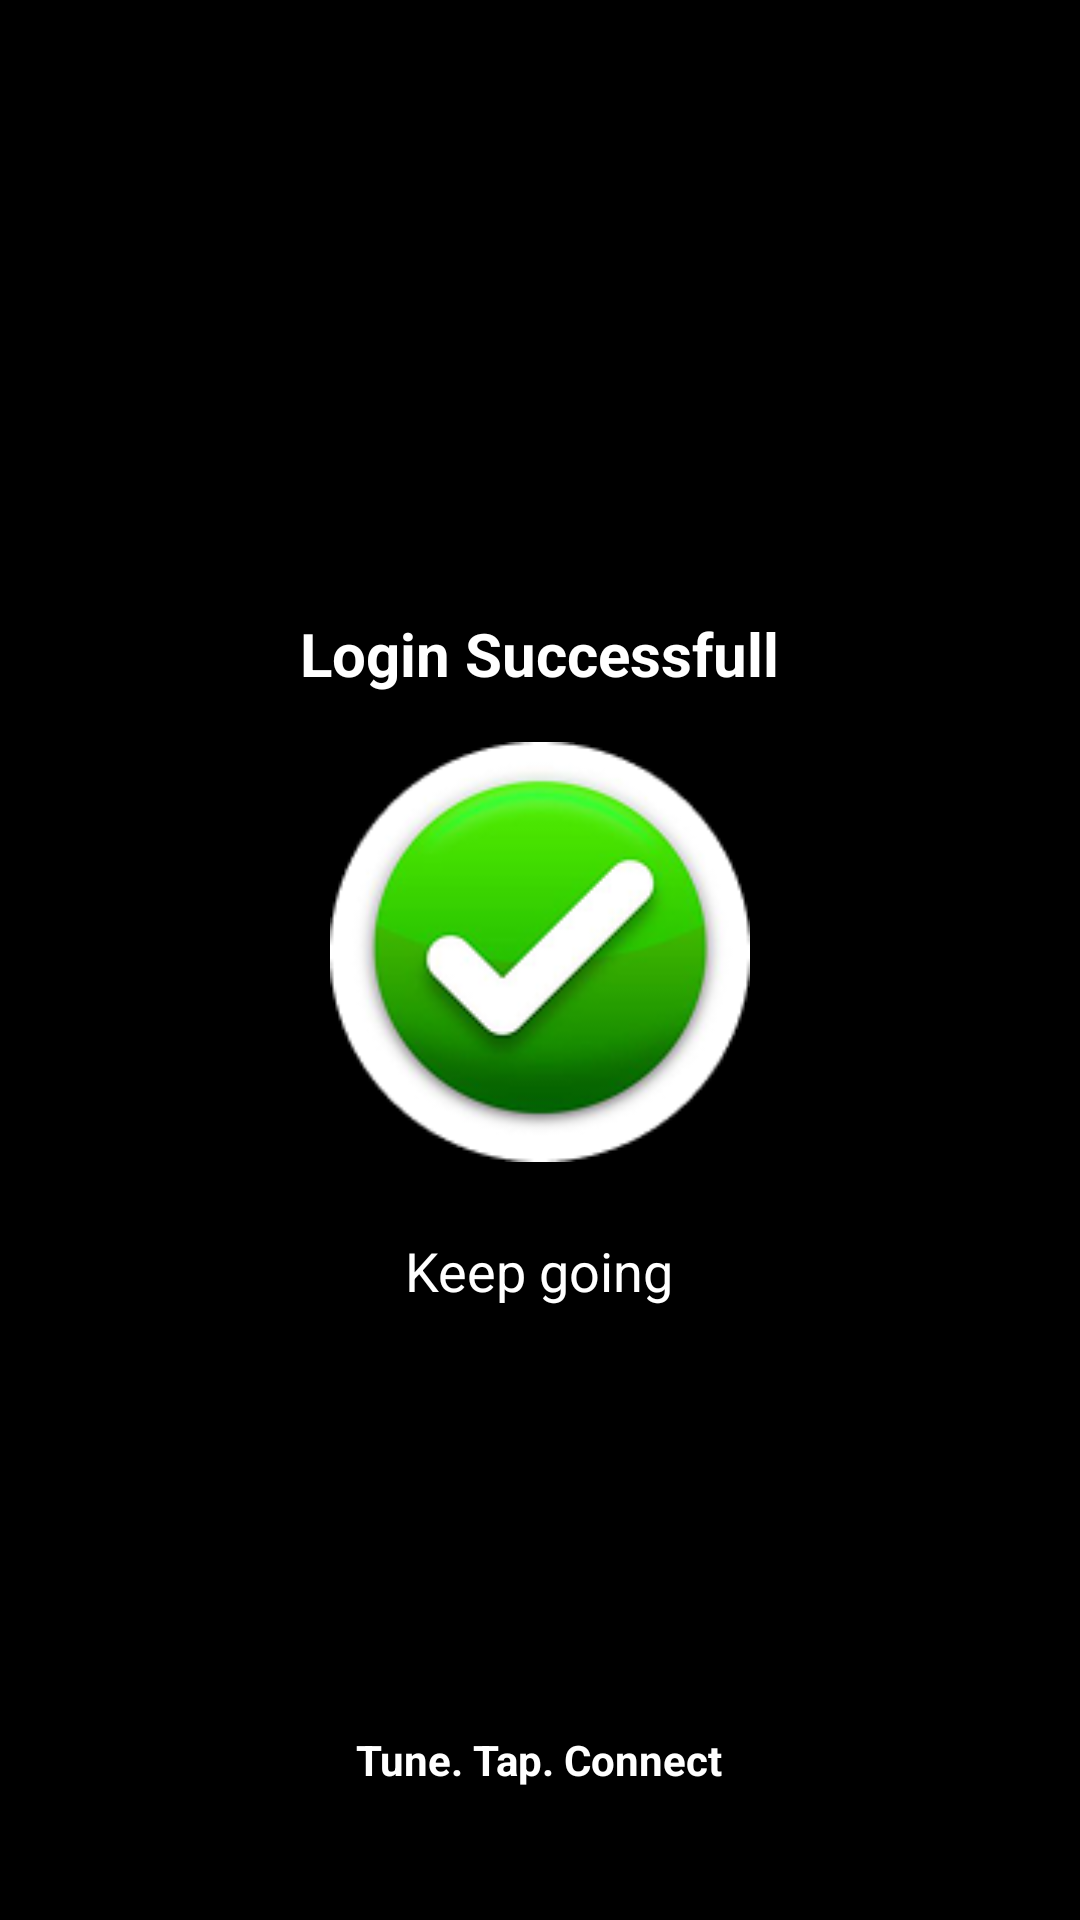

Reconstruct the res/layout file that produces this screen, plus the resources it refers to.
<!-- AndroidManifest.xml: application theme Theme.Pulsepod -->
<!-- res/layout/activity_login_successfull.xml -->
<?xml version="1.0" encoding="utf-8"?>
<RelativeLayout xmlns:android="http://schemas.android.com/apk/res/android"
    android:id="@+id/mainLayout"
    android:layout_width="match_parent"
    android:layout_height="match_parent"
    android:background="#000000"
    android:padding="24dp">

    
    <LinearLayout
        android:id="@+id/centerContent"
        android:layout_width="match_parent"
        android:layout_height="wrap_content"
        android:layout_centerInParent="true"
        android:orientation="vertical"
        android:gravity="center_horizontal">

        
        <TextView
            android:id="@+id/successText"
            android:layout_width="wrap_content"
            android:layout_height="wrap_content"
            android:text="Login Successfull"
            android:textColor="#FFFFFF"
            android:textStyle="bold"
            android:textSize="20sp"
            android:layout_marginBottom="16dp" />

        
        <ImageView
            android:id="@+id/successIcon"
            android:layout_width="140dp"
            android:layout_height="140dp"
            android:src="@drawable/lg2"
            android:layout_marginBottom="24dp" />

        
        <TextView
            android:id="@+id/quote1"
            android:layout_width="wrap_content"
            android:layout_height="wrap_content"
            android:text="Keep going"
            android:textColor="#FFFFFF"
            android:textSize="18sp" />

        

    </LinearLayout>

    
    <TextView
        android:id="@+id/bottomText"
        android:layout_width="wrap_content"
        android:layout_height="wrap_content"
        android:text="Tune. Tap. Connect"
        android:textColor="#FFFFFF"
        android:textSize="14sp"
        android:textStyle="bold"
        android:layout_alignParentBottom="true"
        android:layout_centerHorizontal="true"
        android:layout_marginBottom="20dp" />
</RelativeLayout>
<!-- resources referenced by this layout -->
<resources>
  <!-- drawable lg2: png bitmap (drawable, 21716 bytes) -->
  <style name="Theme.Pulsepod" parent="Base.Theme.Pulsepod" />
  <style name="Base.Theme.Pulsepod" parent="Theme.Material3.DayNight.NoActionBar">
          
      </style>
</resources>
